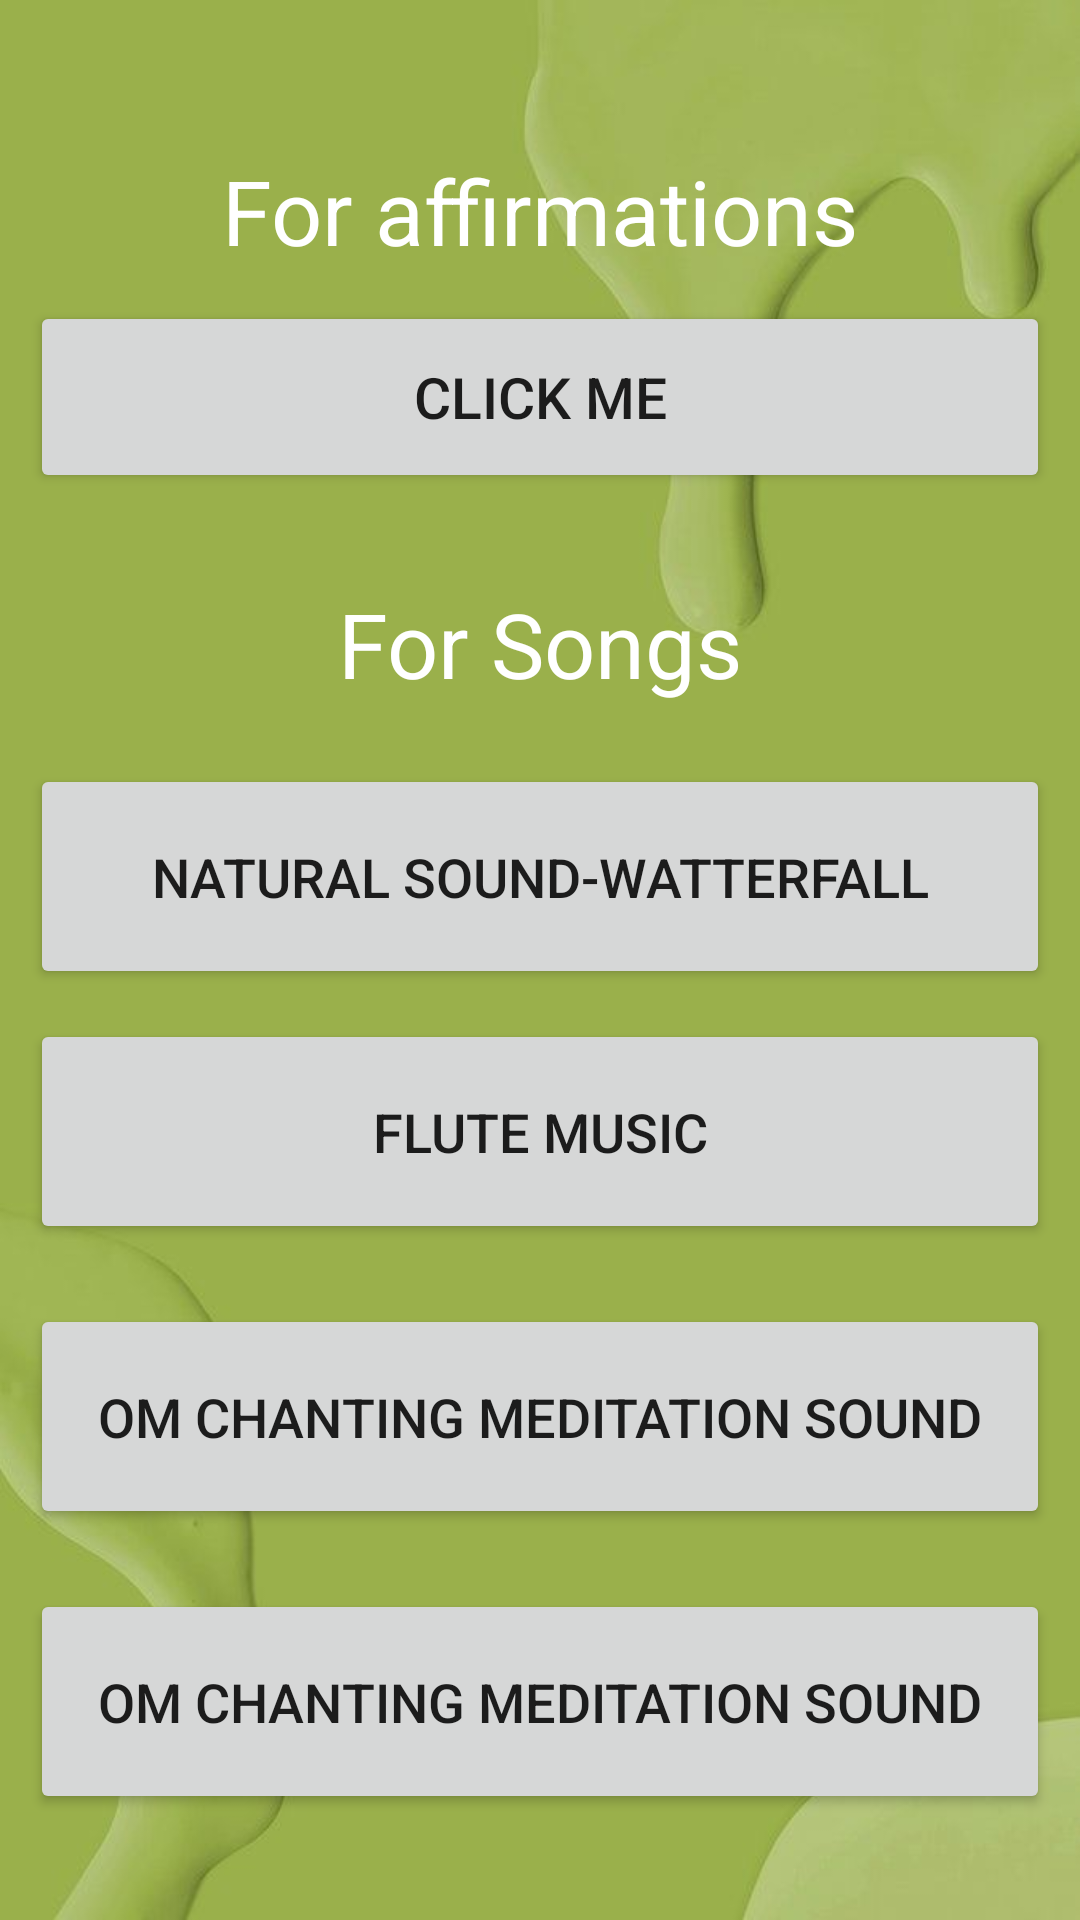

Write the Android layout XML for this screen, with the resource values it uses.
<!-- AndroidManifest.xml: application theme Theme.Takecare -->
<!-- res/layout/activity_song.xml -->
<?xml version="1.0" encoding="utf-8"?>
<RelativeLayout xmlns:android="http://schemas.android.com/apk/res/android"
    xmlns:app="http://schemas.android.com/apk/res-auto"
    xmlns:tools="http://schemas.android.com/tools"
    android:layout_width="match_parent"
    android:layout_height="match_parent"
    android:background="@drawable/green"
    tools:context=".song">

    <TextView
        android:layout_width="match_parent"
        android:layout_height="wrap_content"
        android:id="@+id/aff"
        android:text="For affirmations"
        android:textColor="@color/white"
        android:textSize="30dp"
        android:gravity="center"
        android:layout_marginTop="50dp"
        />

    <Button
        android:id="@+id/button"
        android:layout_width="378dp"
        android:layout_height="64dp"
        android:layout_below="@+id/aff"
        android:layout_marginStart="10dp"
        android:layout_marginLeft="10dp"
        android:layout_marginTop="10dp"
        android:layout_marginEnd="10dp"
        android:layout_marginRight="10dp"
        android:layout_marginBottom="10dp"
        android:text="Click me"
        android:textSize="19dp" />

    <TextView
        android:layout_width="match_parent"
        android:layout_height="wrap_content"
        android:id="@+id/song"
        android:layout_below="@+id/button"
        android:text="For Songs"
        android:textSize="30dp"
        android:textColor="@color/white"
        android:gravity="center"
        android:layout_margin="20dp"
        />

    <Button
        android:id="@+id/button1"
        android:layout_width="390dp"
        android:layout_height="75dp"
        android:layout_below="@+id/song"
        android:layout_marginStart="10dp"
        android:layout_marginEnd="10dp"
        android:text="Natural sound-Watterfall"
        android:textSize="18dp"
        />

    <Button
        android:id="@+id/button2"
        android:layout_width="390dp"
        android:layout_height="75dp"
        android:layout_below="@+id/button1"
        android:layout_marginStart="10dp"
        android:layout_marginEnd="10dp"
        android:layout_margin="10dp"
        android:text="Flute music"
        android:textSize="18dp"
        />

    <Button
        android:id="@+id/button3"
        android:layout_width="390dp"
        android:layout_height="75dp"
        android:layout_below="@+id/button2"
        android:layout_marginStart="10dp"
        android:layout_marginEnd="10dp"
        android:layout_margin="10dp"
        android:text="Om Chanting Meditation sound"
        android:textSize="18dp"
        />

    <Button
        android:id="@+id/button4"
        android:layout_width="390dp"
        android:layout_height="75dp"
        android:layout_below="@+id/button3"
        android:layout_marginStart="10dp"
        android:layout_marginEnd="10dp"
        android:layout_margin="10dp"
        android:text="Om Chanting Meditation sound"
        android:textSize="18dp"
        />


</RelativeLayout>
<!-- resources referenced by this layout -->
<resources>
  <!-- drawable green: jpg bitmap (drawable-v24, 18126 bytes) -->
  <style name="Theme.Takecare" parent="Theme.MaterialComponents.DayNight.DarkActionBar">
          
          <item name="colorPrimary">@color/purple_500</item>
          <item name="colorPrimaryVariant">@color/purple_700</item>
          <item name="colorOnPrimary">@color/white</item>
          
          <item name="colorSecondary">@color/teal_200</item>
          <item name="colorSecondaryVariant">@color/teal_700</item>
          <item name="colorOnSecondary">@color/black</item>
          
          <item name="android:statusBarColor" tools:targetApi="l">?attr/colorPrimaryVariant</item>
          
      </style>
  <!-- not gathered from this repository: default colours our renderer supplied (Android Studio template values) -->
  <color name="purple_500">#FF6200EE</color>
  <color name="purple_700">#FF3700B3</color>
  <color name="teal_200">#FF03DAC5</color>
  <color name="teal_700">#FF018786</color>
  <color name="black">#FF000000</color>
  <color name="white">#FFFFFFFF</color>
</resources>
